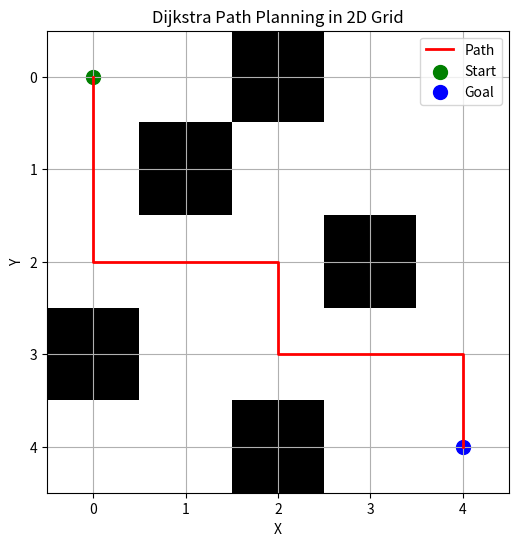

Source code (Python):
import numpy as np
import matplotlib.pyplot as plt
import heapq

# -----------------------------
# 1. GRID DEFINITION
# 0 = free cell, 1 = obstacle
# -----------------------------
grid = np.array([
    [0, 0, 1, 0, 0],
    [0, 1, 0, 0, 0],
    [0, 0, 0, 1, 0],
    [1, 0, 0, 0, 0],
    [0, 0, 1, 0, 0]
])

start = (0, 0)
goal = (4, 4)

rows, cols = grid.shape

# -----------------------------
# 2. DIRECTIONS (4-connected)
# -----------------------------
directions = [(-1,0), (1,0), (0,-1), (0,1)]

# -----------------------------
# 3. DIJKSTRA INITIALIZATION
# -----------------------------
dist = {start: 0}
parent = {}
priority_queue = []

heapq.heappush(priority_queue, (0, start))

# -----------------------------
# 4. DIJKSTRA ALGORITHM
# -----------------------------
while priority_queue:
    current_cost, current_node = heapq.heappop(priority_queue)

    if current_node == goal:
        break

    for d in directions:
        nr = current_node[0] + d[0]
        nc = current_node[1] + d[1]

        if 0 <= nr < rows and 0 <= nc < cols:
            if grid[nr][nc] == 0:
                new_cost = current_cost + 1
                neighbor = (nr, nc)

                if neighbor not in dist or new_cost < dist[neighbor]:
                    dist[neighbor] = new_cost
                    parent[neighbor] = current_node
                    heapq.heappush(priority_queue, (new_cost, neighbor))

# -----------------------------
# 5. PATH RECONSTRUCTION
# -----------------------------
path = []
node = goal

while node != start:
    path.append(node)
    node = parent[node]

path.append(start)
path.reverse()

# -----------------------------
# 6. PLOTTING
# -----------------------------
plt.figure(figsize=(6, 6))
plt.imshow(grid, cmap="gray_r")

y = [p[0] for p in path]
x = [p[1] for p in path]

plt.plot(x, y, color="red", linewidth=2, label="Path")
plt.scatter(start[1], start[0], c="green", s=100, label="Start")
plt.scatter(goal[1], goal[0], c="blue", s=100, label="Goal")

plt.title("Dijkstra Path Planning in 2D Grid")
plt.xlabel("X")
plt.ylabel("Y")
plt.grid(True)
plt.legend()
plt.savefig("Figure_2_Dijkstra_Path.png")
plt.show()
